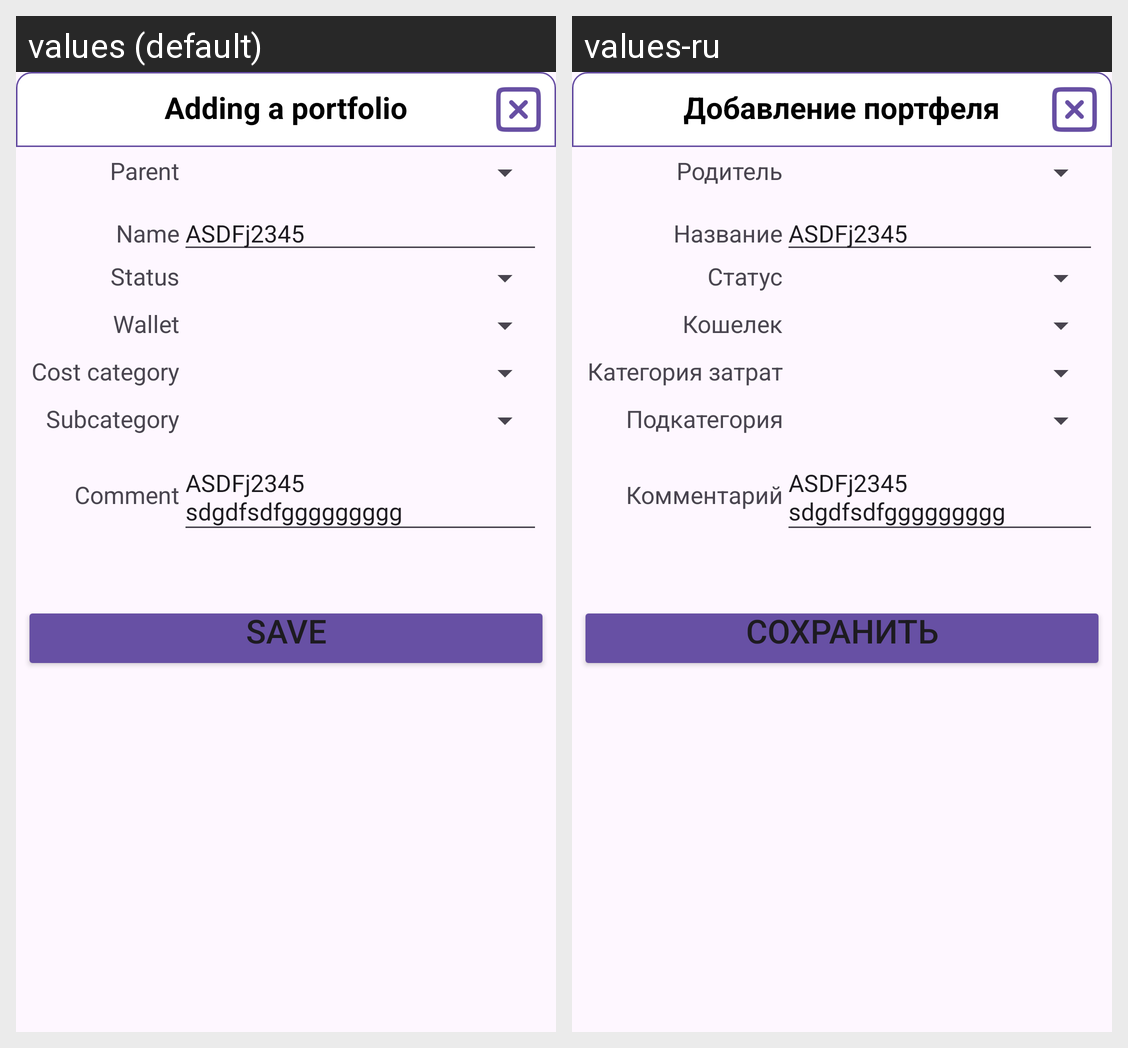

The same Android screen rendered under two of its app's locales, left to right. List the strings drawn on it with the default value and each locale's translation.
Android screen res/layout/popup_money_portfolio_new.xml rendered under 2 locales, left to right: values (default), values-ru. Device: Nexus 5 (rendered at 1080×1920; each locale shown at half size, 540×960, under a caption strip naming it); theme Theme.LifeAsProject.
Strings drawn on this screen, with the default value and each locale's value (text and hints the layout hard-codes, and strings that could not be matched under every locale, appear in the picture but are not listed):

PopupPortfolioAdd
  values: Adding a portfolio
  values-ru: Добавление портфеля

Parent
  values: Parent
  values-ru: Родитель

Name
  values: Name
  values-ru: Название

Status
  values: Status
  values-ru: Статус

Wallet
  values: Wallet
  values-ru: Кошелек

CostCategory
  values: Cost category
  values-ru: Категория затрат

SubCategory
  values: Subcategory
  values-ru: Подкатегория

Comment
  values: Comment
  values-ru: Комментарий

CustomString2Lines
  values: ASDFj2345
      sdgdfsdfggggggggg
  values-ru: ASDFj2345
      sdgdfsdfggggggggg
